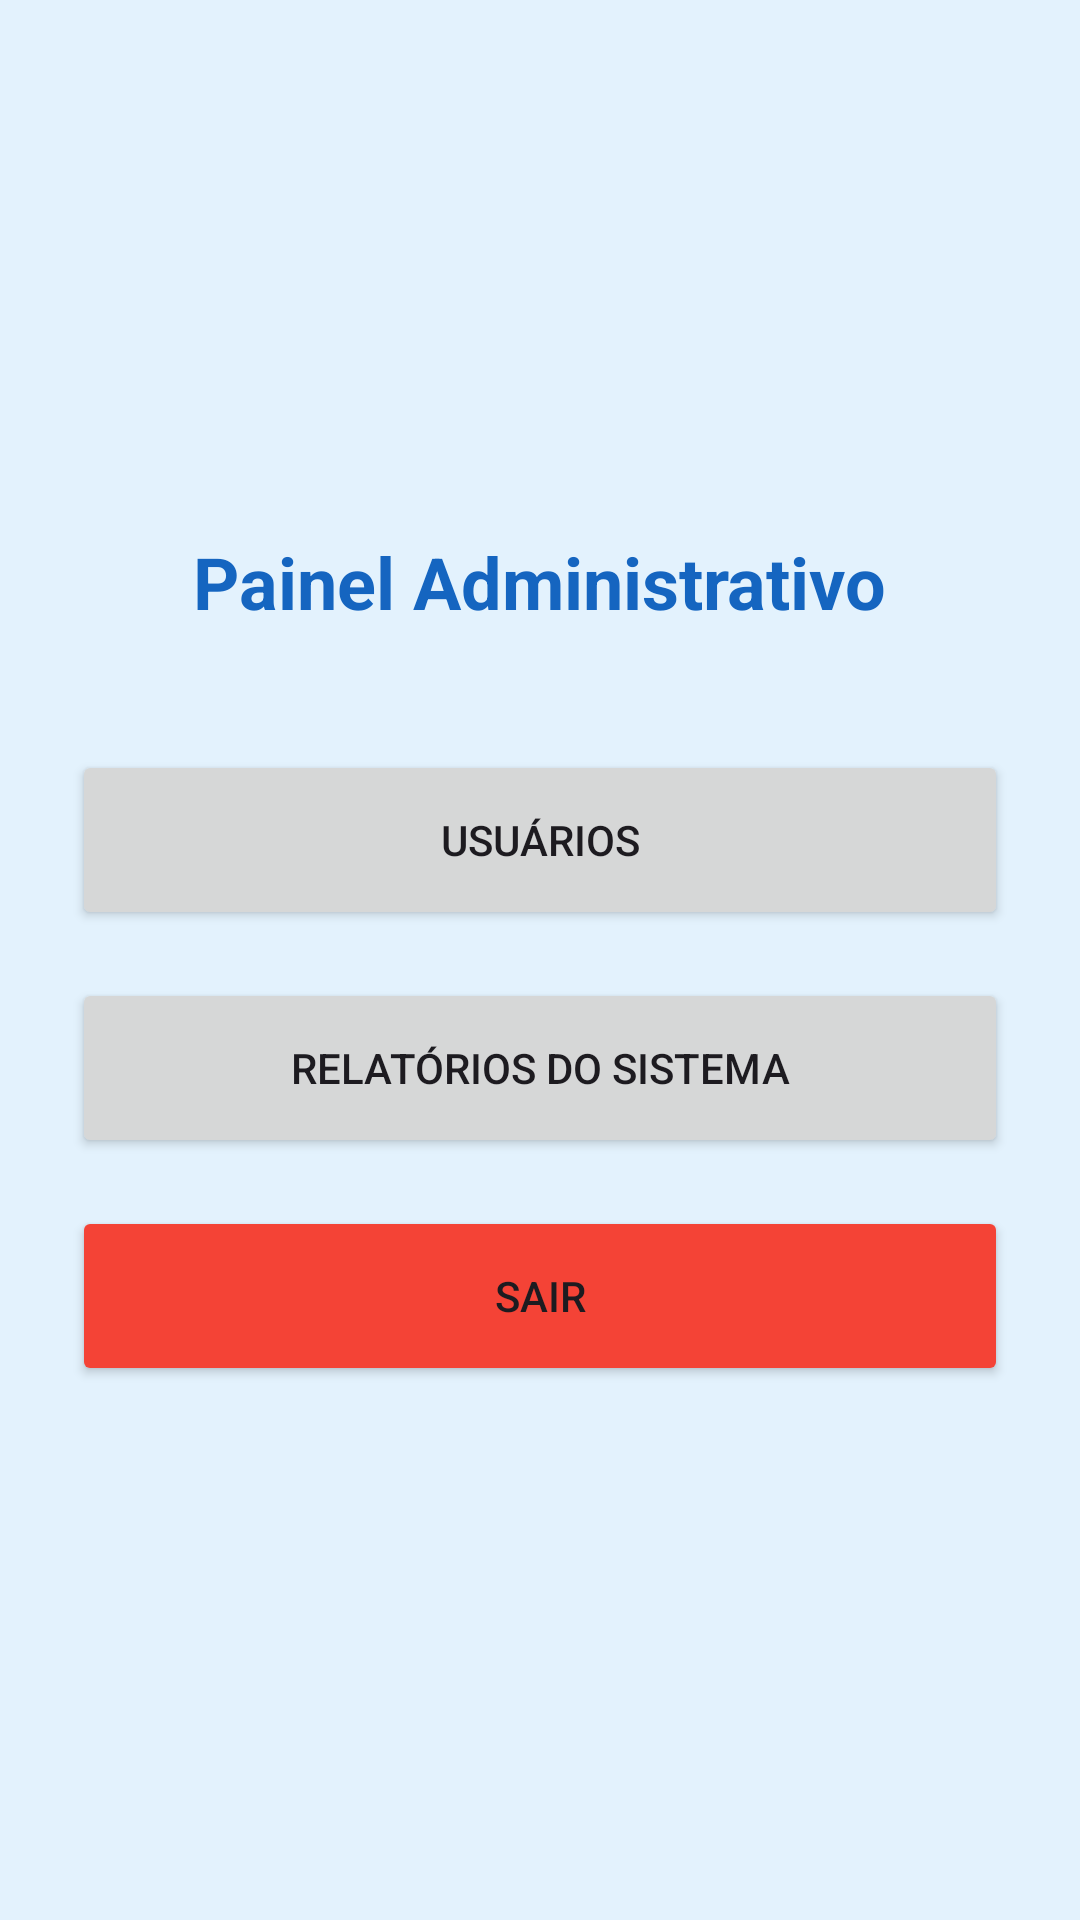

Android layout source for this screen:
<!-- AndroidManifest.xml: application theme Theme.Trabalho1 -->
<!-- res/layout/fragment_admin_dashboard.xml -->
<?xml version="1.0" encoding="utf-8"?>
<LinearLayout xmlns:android="http://schemas.android.com/apk/res/android"
    android:layout_width="match_parent"
    android:layout_height="match_parent"
    android:orientation="vertical"
    android:gravity="center"
    android:padding="24dp"
    android:background="#E3F2FD">

    <TextView
        android:id="@+id/tvTituloAdmin"
        android:layout_width="wrap_content"
        android:layout_height="wrap_content"
        android:text="Painel Administrativo"
        android:textSize="24sp"
        android:textStyle="bold"
        android:textColor="#1565C0"
        android:layout_marginBottom="40dp"/>

    <Button
        android:id="@+id/btnGerenciarUsuarios"
        android:layout_width="match_parent"
        android:layout_height="60dp"
        android:text="Usuários"
        android:layout_marginBottom="16dp"/>

    <Button
        android:id="@+id/btnRelatorios"
        android:layout_width="match_parent"
        android:layout_height="60dp"
        android:text="Relatórios do Sistema"
        android:layout_marginBottom="16dp"/>

    <Button
        android:id="@+id/btnSairAdmin"
        android:layout_width="match_parent"
        android:layout_height="60dp"
        android:text="Sair"
        android:backgroundTint="#F44336"/>

</LinearLayout>
<!-- resources referenced by this layout -->
<resources>
  <style name="Theme.Trabalho1" parent="Base.Theme.Trabalho1" />
  <style name="Base.Theme.Trabalho1" parent="Theme.Material3.DayNight.NoActionBar">
          
          
      </style>
</resources>
